Run: headless pygame with SDL's dummy video driver; simulated clock (each Clock.tick advances the game by its frame time, no real sleeping); random seed 0; keys injected as events and as key.get_pressed() state; mouse plan: one left click at the window centre at the start of phase 2, then a move to the lower-right quarter at the start of phase 3.
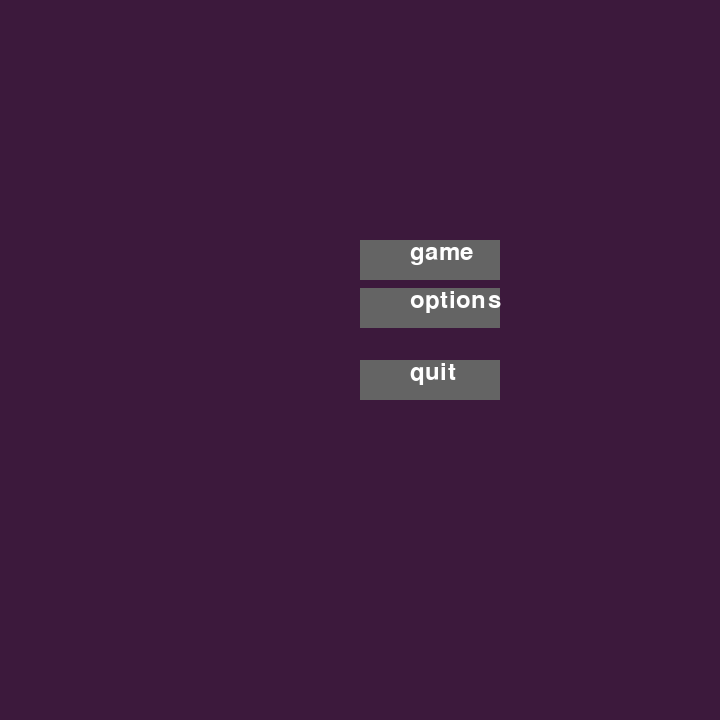
Frame 1 of 4 · flips 1–60 · no input
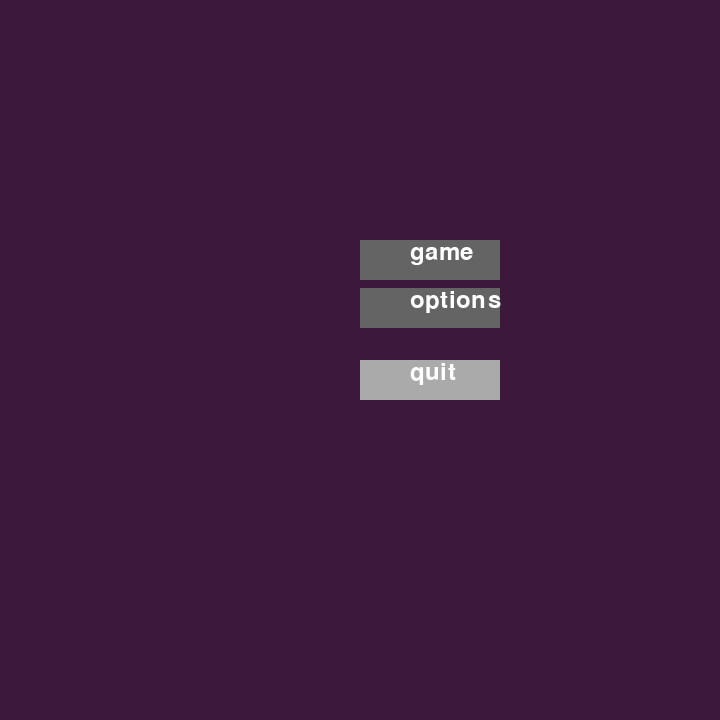
Frame 2 of 4 · flips 61–180 · clicked the window centre · tapped SPACE, RETURN · held RIGHT (→), D
Frame 3 of 4 · flips 181–300 · moved the mouse to the lower-right quarter · held DOWN (↓), S · screen same as frame 1, image omitted
Frame 4 of 4 · flips 301–420 · held LEFT (←), A, UP (↑), W · screen unchanged from frame 3, image omitted

The pygame program that drew these frames:

import pygame
from pygame.locals import *
import os 

#!/usr/bin/python3.4
# Setup Python ----------------------------------------------- #
# import pygame, sys
 
# # Setup pygame/window ---------------------------------------- #
# mainClock = pygame.time.Clock()
# from pygame.locals import *
# pygame.init()
# pygame.display.set_caption('main menu')
# screen = pygame.display.set_mode((500, 500),0,32)
 
# font = pygame.font.SysFont(None, 20)
 
# def draw_text(text, font, color, surface, x, y):
#     textobj = font.render(text, 1, color)
#     textrect = textobj.get_rect()
#     textrect.topleft = (x, y)
#     surface.blit(textobj, textrect)
 
# click = False
 
# def main_menu():
#     while True:
 
#         screen.fill((0,0,0))
#         draw_text('main menu', font, (255, 255, 255), screen, 20, 20)
 
#         mx, my = pygame.mouse.get_pos()
 
#         button_1 = pygame.Rect(50, 100, 200, 50)
#         button_2 = pygame.Rect(50, 200, 200, 50)
#         if button_1.collidepoint((mx, my)):
#             if click:
#                 game()
#         if button_2.collidepoint((mx, my)):
#             if click:
#                 options()
#         pygame.draw.rect(screen, (255, 0, 0), button_1)
#         pygame.draw.rect(screen, (255, 0, 0), button_2)
 
#         click = False
#         for event in pygame.event.get():
#             if event.type == QUIT:
#                 pygame.quit()
#                 sys.exit()
#             if event.type == KEYDOWN:
#                 if event.key == K_ESCAPE:
#                     pygame.quit()
#                     sys.exit()
#             if event.type == MOUSEBUTTONDOWN:
#                 if event.button == 1:
#                     click = True
 
#         pygame.display.update()
#         mainClock.tick(60)
 
 

# main_menu()

import pygame 
import sys 
  
  
# initializing the constructor 
pygame.init() 
  
# screen resolution 
res = (720,720) 
  
# opens up a window 
screen = pygame.display.set_mode(res) 
  
# white color 
color = (255,255,255) 
  
# light shade of the button 
color_light = (170,170,170) 
  
# dark shade of the button 
color_dark = (100,100,100) 
  
# stores the width of the 
# screen into a variable 
width = screen.get_width() 
  
# stores the height of the 
# screen into a variable 
height = screen.get_height() 
  
# defining a font 
smallfont = pygame.font.SysFont('Corbel',35) 
  
# rendering a text written in 
# this font 
text = smallfont.render('quit' , True , color) 

text1  = smallfont.render('game' , True , color) 

text2  = smallfont.render('options' , True , color) 

def game():
    running = True
    while running:
        screen.fill((0,0,0))
        
        draw_text('game', font, (255, 255, 255), screen, 20, 20)
        for event in pygame.event.get():
            if event.type == QUIT:
                pygame.quit()
                sys.exit()
            if event.type == KEYDOWN:
                if event.key == K_ESCAPE:
                    running = False
        
        pygame.display.update()
        mainClock.tick(60)

def options():
    running = True
    while running:
        screen.fill((0,0,0))
 
        draw_text('options', font, (255, 255, 255), screen, 20, 20)
        for event in pygame.event.get():
            if event.type == QUIT:
                pygame.quit()
                sys.exit()
            if event.type == KEYDOWN:
                if event.key == K_ESCAPE:
                    running = False
        
        pygame.display.update()
        mainClock.tick(60)
 

while True: 
      
    for ev in pygame.event.get(): 
          
        if ev.type == pygame.QUIT: 
            pygame.quit() 
                  
        #checks if a mouse is clicked 
        if ev.type == pygame.MOUSEBUTTONDOWN: 

            #if the mouse is clicked on the 
            # button the game is terminated 
            if width/2 <= mouse[0] <= width/2+140 and height/2 <= mouse[1] <= height/2+40: 
                pygame.quit() 

            # if width/2 <= mouse[0] <= width/2+140 and height/3 <= mouse[1] <= height/3+40: 
            #     pygame.game()
            # if width/2 <= mouse[0] <= width/2+140 and height/2.5 <= mouse[1] <= height/2.5+40: 
            #     pygame.options()

    # fills the screen with a color 
    screen.fill((60,25,60)) 
      
    # stores the (x,y) coordinates into 
    # the variable as a tuple 
    mouse = pygame.mouse.get_pos() 
      
    # if mouse is hovered on a button it 
    # changes to lighter shade  
    if width/2 <= mouse[0] <= width/2+140 and height/2 <= mouse[1] <= height/2+40: 
        pygame.draw.rect(screen,color_light,[width/2,height/2,140,40]) 
          
    else: 
        pygame.draw.rect(screen,color_dark,[width/2,height/2,140,40]) 

    # if mouse is hovered on a button it 
    # changes to lighter shade  
    if width/2 <= mouse[0] <= width/2+140 and height/3 <= mouse[1] <= height/3+40: 
        pygame.draw.rect(screen,color_light,[width/2,height/3,140,40]) 
          
    else: 
        pygame.draw.rect(screen,color_dark,[width/2,height/3, 140, 40]) 

    # if mouse is hovered on a button it 
    # changes to lighter shade  
    if width/2 <= mouse[0] <= width/2+140 and height/2.5 <= mouse[1] <= height/2.5+40: 
        pygame.draw.rect(screen,color_light,[width/2,height/2.5,140,40]) 
          
    else: 
        pygame.draw.rect(screen,color_dark,[width/2,height/2.5, 140, 40]) 


    # superimposing the text onto our button 
    screen.blit(text, (width/2+50,height/2)) 

    # superimposing the text onto our button 
    screen.blit(text1, (width/2+50,height/3)) 
      
    # superimposing the text onto our button 
    screen.blit(text2, (width/2+50,height/2.5)) 

    # updates the frames of the game 
    pygame.display.update() 
